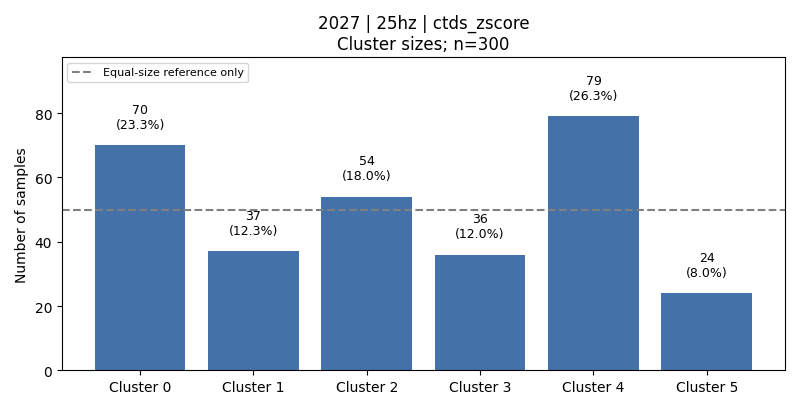

Source data for this figure (header and first rows):
cluster, count, fraction, dominant_activity, dominant_activity_fraction
0, 70, 0.2333, 5, 0.3857
1, 37, 0.1233, 2, 0.5676
2, 54, 0.18, 2, 0.4074
3, 36, 0.12, 3, 0.75
4, 79, 0.2633, 4, 0.4051
5, 24, 0.08, 1, 0.75
